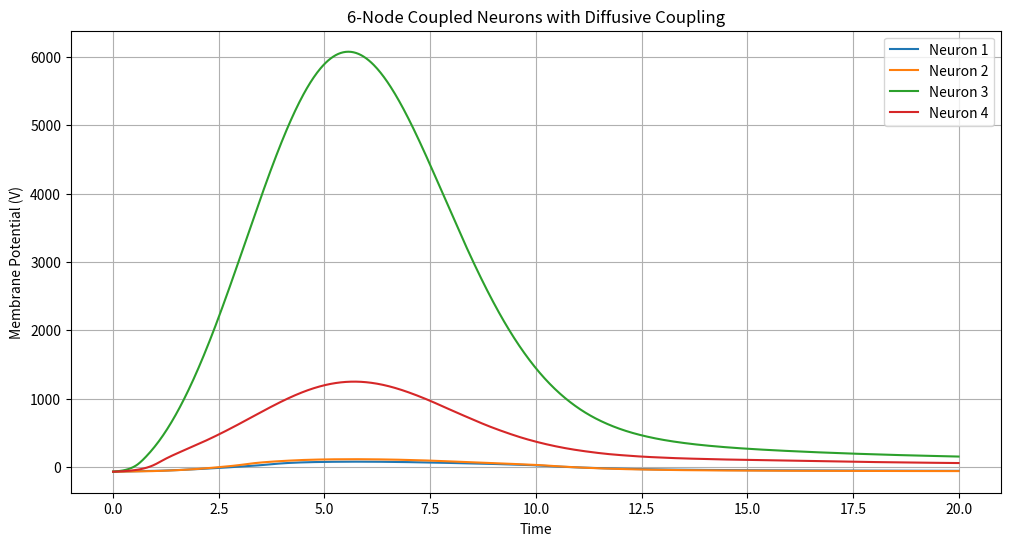
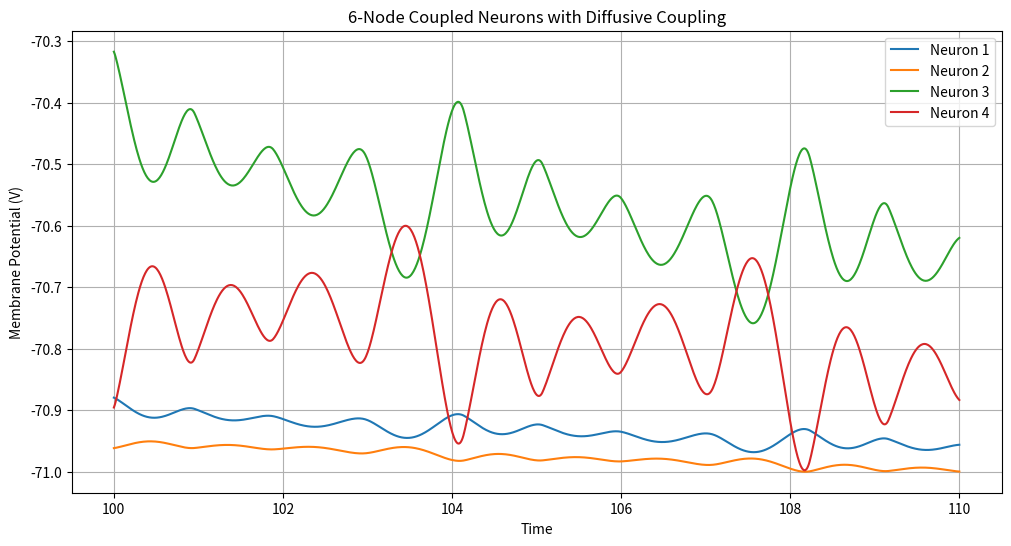
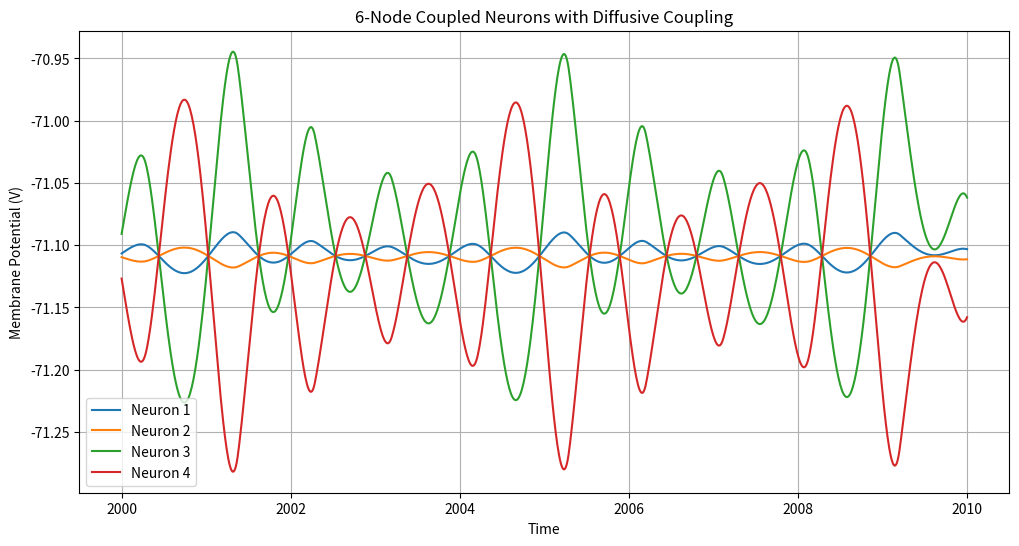

Generate these figures, in order, with matplotlib:
import numpy as np
from scipy.integrate import solve_ivp
import matplotlib.pyplot as plt

def coupled_neurons_diffusive(
    t,
    state,
    num_neurons,
    calcium_conductance,
    sodium_conductance,
    potassium_conductance,
    leak_conductance,
    calcium_potential,
    sodium_potential,
    potassium_potential,
    leak_potential,
    excitatory_synapse_strength,
    inhibitory_synapse_strength_to_inhibitory,
    inhibitory_synapse_strength_to_excitatory,
    excitatory_synapse_strength_to_inhibitory,
    nmda_ratio,
    max_firing_rate,
    max_inhibitory_firing_rate,
    temperature_scaling,
    relaxation_time_constant,
    ion_channel_variance,
    firing_rate_variance,
    external_current,
    scaling_factor,
    connectome_matrix,
    coupling_strength
):
    state = state.reshape((num_neurons, 3))
    V, Z, W = state[:, 0], state[:, 1], state[:, 2]

    # Firing rates
    firing_rate = 0.5 * max_firing_rate * (1 + np.tanh((V - 30) / firing_rate_variance))

    # Ion channel activations
    Ca_act = 0.5 * (1 + np.tanh((V - calcium_potential) / ion_channel_variance))
    Na_act = 0.5 * (1 + np.tanh((V - sodium_potential) / ion_channel_variance))
    K_act  = 0.5 * (1 + np.tanh((V - potassium_potential) / ion_channel_variance))

    # Diffusive coupling (pull towards neighbors)
    diffusive_input = connectome_matrix @ V - np.sum(connectome_matrix, axis=1) * V

    # Differential equations
    dVdt = (
        -(calcium_conductance * Ca_act + nmda_ratio * excitatory_synapse_strength * firing_rate) * (V - calcium_potential)
        - (sodium_conductance * Na_act + excitatory_synapse_strength * firing_rate) * (V - sodium_potential)
        - potassium_conductance * W * (V - potassium_potential)
        - leak_conductance * (V - leak_potential)
        + excitatory_synapse_strength_to_inhibitory * Z * firing_rate
        + inhibitory_synapse_strength_to_excitatory * external_current
        + coupling_strength * diffusive_input
    )

    dZdt = scaling_factor * (inhibitory_synapse_strength_to_inhibitory * external_current + excitatory_synapse_strength_to_inhibitory * firing_rate)
    dWdt = temperature_scaling * (K_act - W) / relaxation_time_constant

    return np.column_stack((dVdt, dZdt, dWdt)).flatten()


# --- Parameters ---
num_neurons = 4
coupling_strength = 0.5  # tuned for network oscillations

params = dict(
    calcium_conductance = 1.2,
    sodium_conductance = 1.0,
    potassium_conductance = 1.8,
    leak_conductance = 0.5,
    calcium_potential = 100.0,
    sodium_potential = 50.0,
    potassium_potential = -77.0,
    leak_potential = -50.0,
    excitatory_synapse_strength = 0.5,
    inhibitory_synapse_strength_to_inhibitory = 0.1,
    inhibitory_synapse_strength_to_excitatory = 0.1,
    excitatory_synapse_strength_to_inhibitory = 0.1,
    nmda_ratio = 0.3,
    max_firing_rate = 1.0,
    max_inhibitory_firing_rate = 1.0,
    temperature_scaling = 0.5,
    relaxation_time_constant = 15.0,
    ion_channel_variance = 1.0,
    firing_rate_variance = 1.0,
    external_current = 0.5,
    scaling_factor = 0.1
)

connectome_matrix = np.array([
    [0.0, 0.1, 0.0, 0.2],  # Neuron 1 receives input from neurons 2 and 4
    [0.1, 0.0, 0.1, 0.0],  # Neuron 2 receives input from neurons 1 and 3
    [0.0, 0.1, 0.0, 1],  # Neuron 3 receives input from neurons 2 and 4
    [0.2, 0.0, 1, 0.0]   # Neuron 4 receives input from neurons 1 and 3
])


# Initial conditions
initial_state = np.tile([-70.0, 0, 0], (num_neurons, 1)).flatten() + np.random.normal(0, 1, 3*num_neurons)
print(initial_state)

# Time span
time_windows = [(0, 20), (100, 110), (2000, 2010)]
time_span = (min(min(time_windows)), max(max(time_windows)))

for time_window in time_windows:

    t_eval = np.linspace(time_window[0], time_window[1], 1000)

    # Solve the system
    solution = solve_ivp(
        coupled_neurons_diffusive,
        time_span,
        initial_state,
        t_eval=t_eval,
        args=(num_neurons, *params.values(), connectome_matrix, coupling_strength)
    )

    # Reshape solution
    V = solution.y.reshape((num_neurons, 3, -1))[:, 0, :]

    # Plot all 6 neurons
    plt.figure(figsize=(12, 6))
    for i in range(num_neurons):
        l = len(t_eval)
        plt.plot(t_eval, V[i, :], label=f'Neuron {i+1}')  # skip transient
    plt.xlabel('Time')
    plt.ylabel('Membrane Potential (V)')
    plt.title('6-Node Coupled Neurons with Diffusive Coupling')
    plt.legend()
    plt.grid()
    plt.show()
